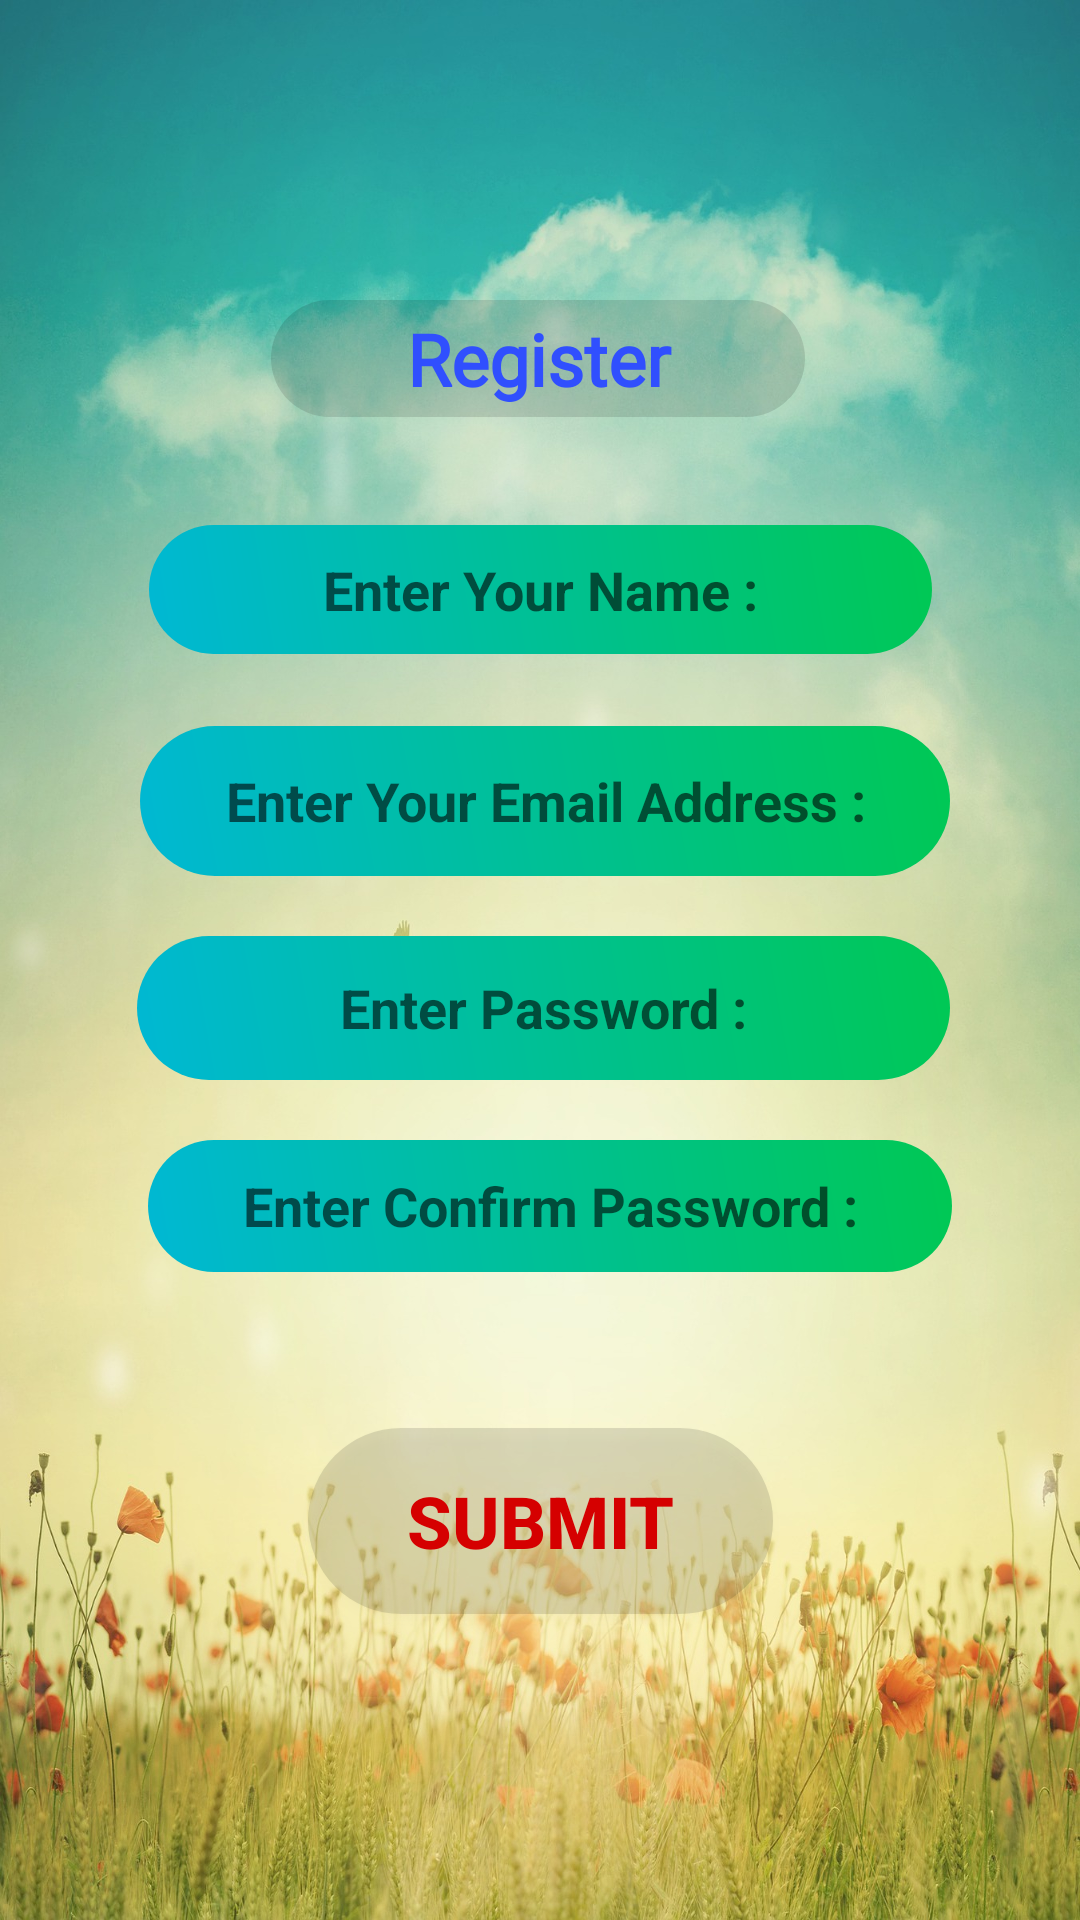

This screen was rendered from an Android layout file. Write that file and the resources it references.
<!-- AndroidManifest.xml: application theme Theme.My -->
<!-- res/layout/activity_registeration.xml -->
<?xml version="1.0" encoding="utf-8"?>

<androidx.constraintlayout.widget.ConstraintLayout xmlns:android="http://schemas.android.com/apk/res/android"
    xmlns:app="http://schemas.android.com/apk/res-auto"
    xmlns:tools="http://schemas.android.com/tools"
    android:layout_width="match_parent"
    android:layout_height="match_parent"
    android:background="@drawable/imgg"
    tools:context=".Authen.Registeration">

    <TextView
        android:id="@+id/textView3"
        android:layout_width="178dp"
        android:layout_height="39dp"
        android:layout_marginTop="100dp"
        android:background="@drawable/round_btn"
        android:fontFamily="@font/aclonica"
        android:gravity="center|center_horizontal|center_vertical"
        android:text="Register"
        android:textAlignment="center"
        android:textAllCaps="false"
        android:textAppearance="@style/TextAppearance.AppCompat.Large"
        android:textColor="#304FFE"
        android:textSize="24sp"
        android:textStyle="bold"
        android:typeface="serif"
        app:layout_constraintEnd_toEndOf="parent"
        app:layout_constraintHorizontal_bias="0.497"
        app:layout_constraintStart_toStartOf="parent"
        app:layout_constraintTop_toTopOf="parent"
        tools:text="Register" />

    <EditText
        android:id="@+id/nametf"
        android:layout_width="261dp"
        android:layout_height="43dp"
        android:layout_marginTop="36dp"
        android:background="@drawable/round_btn2"
        android:ems="10"
        android:gravity="center|center_horizontal|center_vertical"
        android:hint="Enter Your Name :"
        android:inputType="textPersonName"
        android:textAlignment="center"
        android:textStyle="bold"
        app:layout_constraintEnd_toEndOf="parent"
        app:layout_constraintStart_toStartOf="parent"
        app:layout_constraintTop_toBottomOf="@+id/textView3" />

    <EditText
        android:id="@+id/mailtf2"
        android:layout_width="270dp"
        android:layout_height="50dp"
        android:layout_marginTop="24dp"
        android:background="@drawable/round_btn2"
        android:ems="10"
        android:gravity="center|center_horizontal|center_vertical"
        android:hint="Enter Your Email Address :"
        android:inputType="textEmailAddress"
        android:textStyle="bold"
        app:layout_constraintEnd_toEndOf="parent"
        app:layout_constraintHorizontal_bias="0.517"
        app:layout_constraintStart_toStartOf="parent"
        app:layout_constraintTop_toBottomOf="@+id/nametf" />

    <EditText
        android:id="@+id/regpass"
        android:layout_width="271dp"
        android:layout_height="48dp"
        android:layout_marginTop="20dp"
        android:background="@drawable/round_btn2"
        android:ems="10"
        android:gravity="center|center_horizontal|center_vertical"
        android:hint="Enter Password :"
        android:inputType="textPassword"
        android:textAlignment="center"
        android:textStyle="bold"
        app:layout_constraintEnd_toEndOf="parent"
        app:layout_constraintHorizontal_bias="0.514"
        app:layout_constraintStart_toStartOf="parent"
        app:layout_constraintTop_toBottomOf="@+id/mailtf2" />

    <EditText
        android:id="@+id/regconpass"
        android:layout_width="268dp"
        android:layout_height="44dp"
        android:layout_marginTop="20dp"
        android:background="@drawable/round_btn2"
        android:ems="10"
        android:gravity="center|center_horizontal|center_vertical"
        android:hint="Enter Confirm Password :"
        android:inputType="textPassword"
        android:textAlignment="center"
        android:textStyle="bold"
        app:layout_constraintEnd_toEndOf="parent"
        app:layout_constraintHorizontal_bias="0.538"
        app:layout_constraintStart_toStartOf="parent"
        app:layout_constraintTop_toBottomOf="@+id/regpass" />

    <Button
        android:id="@+id/submitbtn"
        android:layout_width="155dp"
        android:layout_height="62dp"
        android:layout_marginTop="52dp"
        android:background="@drawable/round_btn"
        android:text="SUBMIT"
        android:textAllCaps="true"
        android:textColor="#D50000"
        android:textSize="24sp"
        android:textStyle="bold"
        app:layout_constraintBottom_toBottomOf="parent"
        app:layout_constraintEnd_toEndOf="parent"
        app:layout_constraintStart_toStartOf="parent"
        app:layout_constraintTop_toBottomOf="@+id/regconpass"
        app:layout_constraintVertical_bias="0.0"
        tools:text="SUBMIT" />
</androidx.constraintlayout.widget.ConstraintLayout>
<!-- resources referenced by this layout -->
<resources>
  <!-- drawable imgg: jpg bitmap (drawable, 300321 bytes) -->
  <!-- drawable round_btn (drawable) -->
  <?xml version="1.0" encoding="utf-8"?>
  
  <shape android:shape="rectangle" xmlns:android="http://schemas.android.com/apk/res/android">
  <solid android:color="@color/material_on_surface_stroke"/>
      <corners android:radius="100dp"/>
  </shape>
  <!-- drawable round_btn2 (drawable) -->
  <?xml version="1.0" encoding="utf-8"?>
  
  <shape android:shape="rectangle" xmlns:android="http://schemas.android.com/apk/res/android">
   <gradient
       android:angle="45"
       android:startColor="#00B8D4"
       android:endColor="#00C853"/>
  
      <corners android:radius="100dp"/>
  </shape>
  <style name="Theme.My" parent="Theme.MaterialComponents.DayNight.NoActionBar">
          
          <item name="colorPrimary">@color/purple_500</item>
          <item name="colorPrimaryVariant">@color/purple_700</item>
          <item name="colorOnPrimary">@color/white</item>
          
          <item name="colorSecondary">@color/teal_200</item>
          <item name="colorSecondaryVariant">@color/teal_700</item>
          <item name="colorOnSecondary">@color/black</item>
          
          <item name="android:statusBarColor" tools:targetApi="l">?attr/colorPrimaryVariant</item>
          
      </style>
  <!-- not gathered from this repository: default colours our renderer supplied (Android Studio template values) -->
  <color name="purple_500">#FF6200EE</color>
  <color name="purple_700">#FF3700B3</color>
  <color name="teal_200">#FF03DAC5</color>
  <color name="teal_700">#FF018786</color>
  <color name="black">#FF000000</color>
  <color name="white">#FFFFFFFF</color>
</resources>
